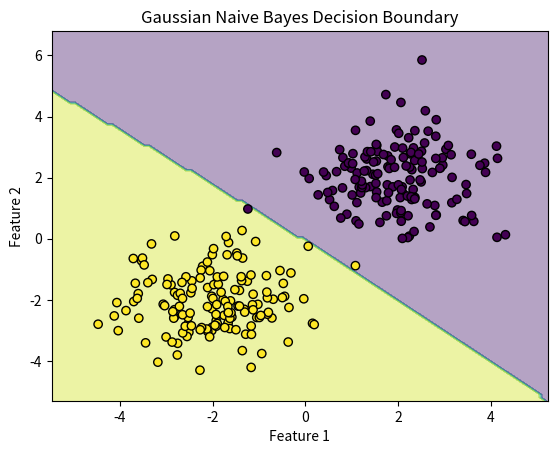

Source code (Python):
"""
Naive Bayes Classifier

Description:
Naive Bayes is a probabilistic classifier based on Bayes' theorem with the assumption that
features are conditionally independent given the class label.

Core Intuition:
The algorithm calculates the probability of each class given the features by multiplying
the prior probability of the class with the likelihood of each feature given the class,
then normalizes to get posterior probabilities.

Best For:
- Text classification
- Spam filtering
- When features are conditionally independent
- Small to medium datasets

Pros:
- Simple and fast
- Works well with high-dimensional data
- Handles missing values
- Requires little training data

Cons:
- Assumes feature independence (often violated)
- Can be dominated by features with many categories
- Not suitable for regression
- Sensitive to irrelevant features

Key Hyperparameters:
- None (but smoothing can be added for categorical features)
"""

import numpy as np
import matplotlib.pyplot as plt
from scipy.stats import norm

class GaussianNaiveBayes:
    def __init__(self):
        self.classes = None
        self.class_priors = {}
        self.class_means = {}
        self.class_variances = {}

    def fit(self, X, y):
        """
        Fit the Gaussian Naive Bayes model.

        Parameters:
        X: array-like, shape (n_samples, n_features)
        y: array-like, shape (n_samples,)
        """
        X = np.asarray(X)
        y = np.asarray(y)
        self.classes = np.unique(y)

        for cls in self.classes:
            X_cls = X[y == cls]
            self.class_priors[cls] = len(X_cls) / len(X)
            self.class_means[cls] = np.mean(X_cls, axis=0)
            self.class_variances[cls] = np.var(X_cls, axis=0)

    def _calculate_likelihood(self, x, cls):
        """Calculate likelihood of feature vector given class."""
        mean = self.class_means[cls]
        var = self.class_variances[cls]
        # Avoid division by zero
        var = np.where(var == 0, 1e-6, var)
        # Product of Gaussian probabilities
        likelihood = 1.0
        for i in range(len(x)):
            likelihood *= norm.pdf(x[i], mean[i], np.sqrt(var[i]))
        return likelihood

    def predict_proba(self, X):
        """
        Predict class probabilities for given features.

        Parameters:
        X: array-like, shape (n_samples, n_features)

        Returns:
        probabilities: array-like, shape (n_samples, n_classes)
        """
        if self.classes is None:
            raise ValueError("Model not fitted. Call fit() first.")
        X = np.asarray(X)
        probabilities = []

        for x in X:
            class_probs = {}
            for cls in self.classes:
                prior = self.class_priors[cls]
                likelihood = self._calculate_likelihood(x, cls)
                class_probs[cls] = prior * likelihood

            # Normalize to get posterior probabilities
            total = sum(class_probs.values())
            if total == 0:
                # Handle case where all likelihoods are zero
                posterior = [1.0 / len(self.classes)] * len(self.classes)
            else:
                posterior = [class_probs[cls] / total for cls in self.classes]
            probabilities.append(posterior)

        return np.array(probabilities)

    def predict(self, X):
        """
        Predict class labels for given features.

        Parameters:
        X: array-like, shape (n_samples, n_features)

        Returns:
        y_pred: array-like, shape (n_samples,)
        """
        proba = self.predict_proba(X)
        return self.classes[np.argmax(proba, axis=1)]

    def score(self, X, y):
        """
        Calculate accuracy score.

        Parameters:
        X: array-like, shape (n_samples, n_features)
        y: array-like, shape (n_samples,)

        Returns:
        accuracy: float
        """
        y_pred = self.predict(X)
        return np.mean(y_pred == y)

# Example usage
if __name__ == "__main__":
    # Generate synthetic data with Gaussian distributions
    np.random.seed(42)
    n_samples = 300
    # Class 0: mean [2, 2], variance [1, 1]
    X0 = np.random.multivariate_normal([2, 2], [[1, 0], [0, 1]], n_samples//2)
    y0 = np.zeros(n_samples//2)
    # Class 1: mean [-2, -2], variance [1, 1]
    X1 = np.random.multivariate_normal([-2, -2], [[1, 0], [0, 1]], n_samples//2)
    y1 = np.ones(n_samples//2)

    X = np.vstack([X0, X1])
    y = np.hstack([y0, y1])

    # Fit the model
    model = GaussianNaiveBayes()
    model.fit(X, y)
    accuracy = model.score(X, y)

    print(f"Class priors: {model.class_priors}")
    print(f"Class means: {model.class_means}")
    print(f"Accuracy: {accuracy:.4f}")

    # Plot decision boundary
    x_min, x_max = X[:, 0].min() - 1, X[:, 0].max() + 1
    y_min, y_max = X[:, 1].min() - 1, X[:, 1].max() + 1
    xx, yy = np.meshgrid(np.arange(x_min, x_max, 0.1),
                         np.arange(y_min, y_max, 0.1))
    Z = model.predict(np.c_[xx.ravel(), yy.ravel()])
    Z = Z.reshape(xx.shape)

    plt.contourf(xx, yy, Z, alpha=0.4)
    plt.scatter(X[:, 0], X[:, 1], c=y, edgecolors='k')
    plt.xlabel('Feature 1')
    plt.ylabel('Feature 2')
    plt.title('Gaussian Naive Bayes Decision Boundary')
    plt.show()
